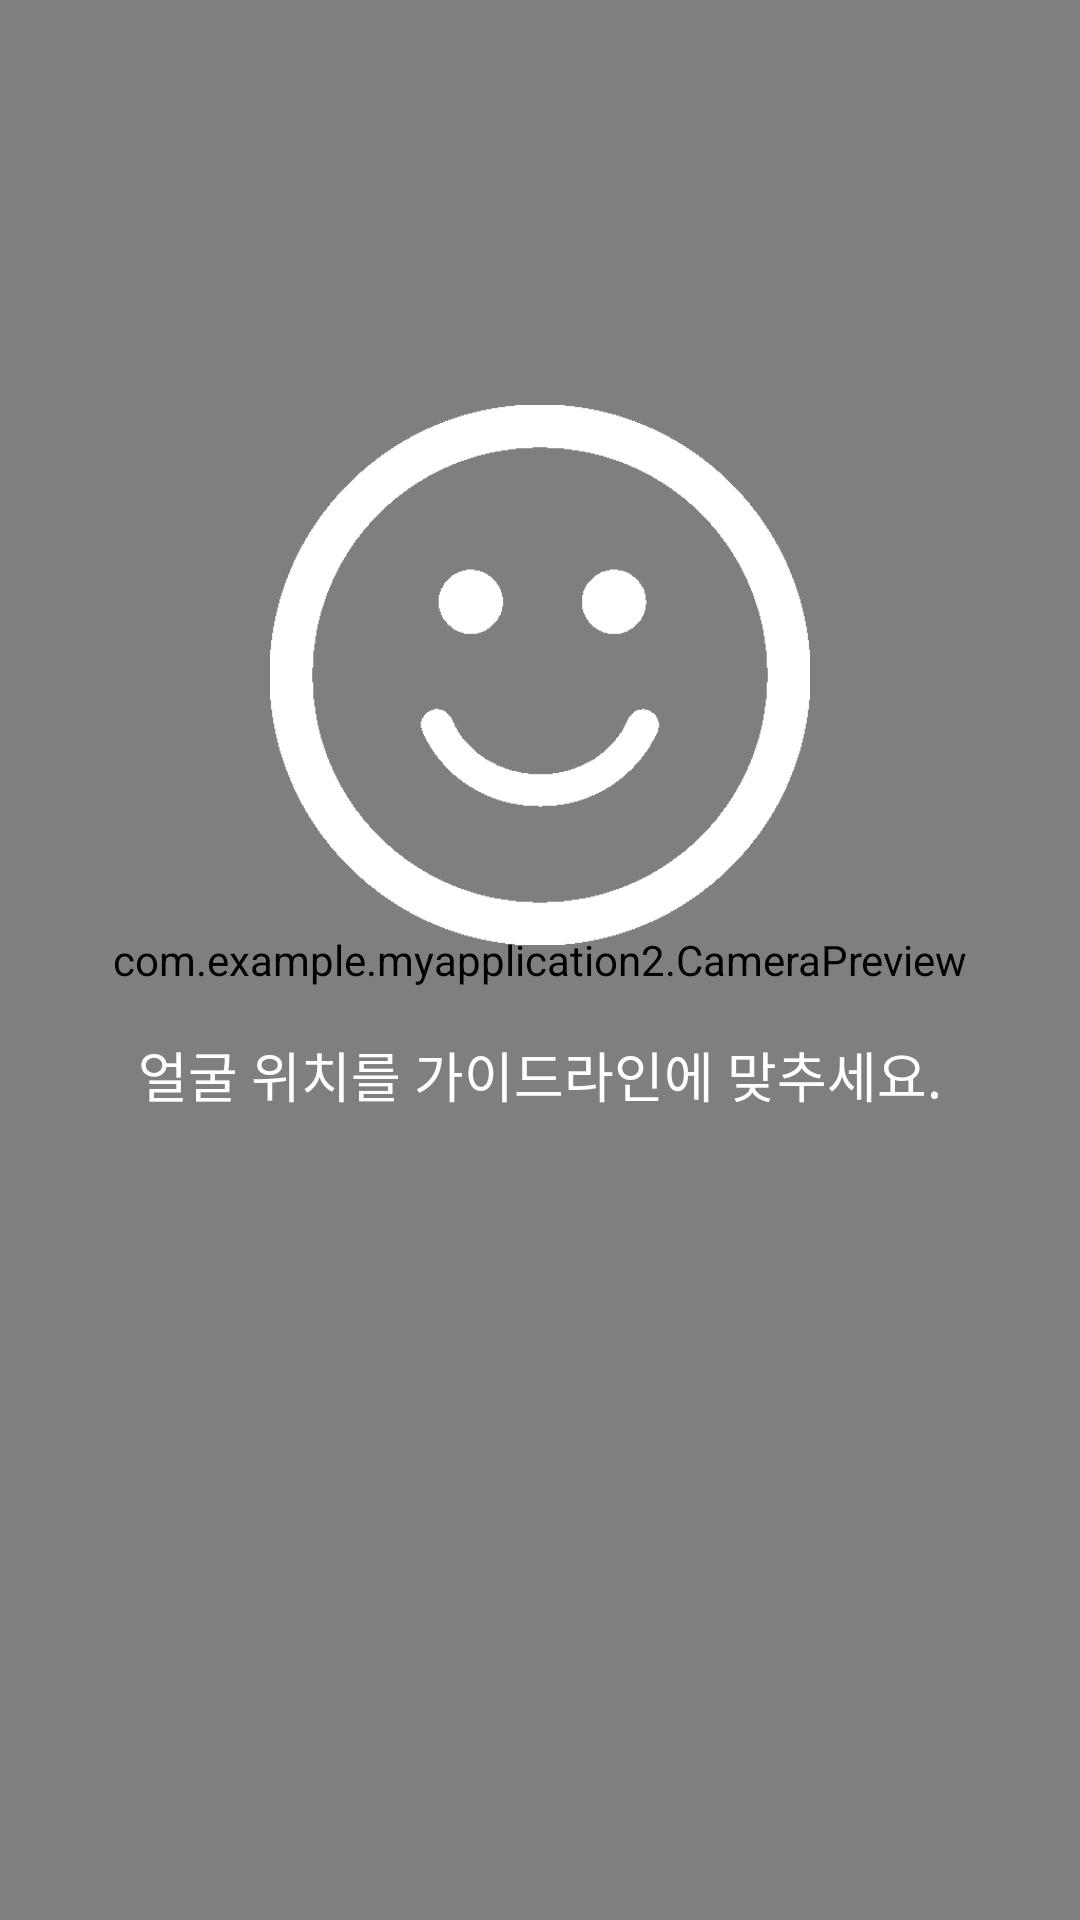

The Android layout XML behind this screen, and the referenced resources:
<!-- AndroidManifest.xml: application theme Theme.MyApplication2 -->
<!-- res/layout/activity_record.xml -->
<?xml version="1.0" encoding="utf-8"?>
<RelativeLayout xmlns:android="http://schemas.android.com/apk/res/android"
    xmlns:app="http://schemas.android.com/apk/res-auto"
    xmlns:tools="http://schemas.android.com/tools"
    android:layout_width="match_parent"
    android:layout_height="match_parent"
    android:background="@color/black"
    tools:context="com.example.myapplication2.RecordActivity1">

    <com.example.myapplication2.CameraPreview
        android:id="@+id/preview"
        android:layout_width="match_parent"
        android:layout_height="match_parent"
        android:layout_centerInParent="true"
        android:visibility="visible" />










    <RelativeLayout
        android:id="@+id/relativelayout_btns"
        android:orientation="horizontal"
        android:layout_height="wrap_content"
        android:layout_width="match_parent"
        android:layout_alignParentBottom="true"
        android:layout_gravity="bottom"
        android:layout_marginBottom="25dp"
        android:baselineAligned="true">

        <ImageView
            android:id="@+id/recStartBtn"
            android:layout_width="57dp"
            android:layout_height="57dp"
            android:layout_centerInParent="true"
            android:src="@drawable/ic_record_start"
            android:visibility="visible" />

        <ImageView
            android:id="@+id/recStopBtn"
            android:layout_height="57dp"
            android:layout_width="57dp"
            android:layout_centerInParent="true"
            android:src="@drawable/ic_record_stop"
            android:visibility="gone"/>

    </RelativeLayout>

    <LinearLayout
        android:id="@+id/guide"
        android:layout_width="match_parent"
        android:layout_height="wrap_content"
        android:layout_alignParentTop="true"
        android:layout_gravity="center"
        android:layout_marginStart="5dp"
        android:layout_marginTop="5dp"
        android:layout_marginEnd="5dp"
        android:layout_marginBottom="5dp"
        android:gravity="center"
        android:orientation="vertical"
        android:visibility="visible">

        <ImageView
            android:id="@+id/imageview_guideline"
            android:layout_width="180dp"
            android:layout_height="180dp"
            android:layout_marginTop="130dp"
            android:src="@drawable/ic_face"
            android:scaleType="fitXY"/>

        <TextView
            android:id="@+id/tv_guidetext"
            android:layout_width="wrap_content"
            android:layout_height="wrap_content"
            android:layout_gravity="center"
            android:layout_marginTop="30dp"
            android:text="얼굴 위치를 가이드라인에 맞추세요."
            android:textAlignment="center"
            android:textColor="#FFFFFF"
            android:textSize="18sp" />
    </LinearLayout>


</RelativeLayout>
<!-- resources referenced by this layout -->
<resources>
  <color name="black">#FF000000</color>
  <!-- drawable ic_analysis_start: png bitmap (drawable-v24, 9353 bytes) -->
  <!-- drawable ic_face: png bitmap (drawable-v24, 7426 bytes) -->
  <!-- drawable ic_record_stop: png bitmap (drawable-v24, 11440 bytes) -->
  <style name="Theme.MyApplication2" parent="Theme.MaterialComponents.DayNight.DarkActionBar">
          
          <item name="colorPrimary">@color/colorAccent</item>
          <item name="colorPrimaryVariant">@color/purple_700</item>
          <item name="colorOnPrimary">@color/white</item>
          
          <item name="colorSecondary">@color/colorAccent</item>
          <item name="colorSecondaryVariant">@color/teal_700</item>
          <item name="colorOnSecondary">@color/black</item>
          
          <item name="android:statusBarColor" tools:targetApi="l">?attr/colorPrimaryVariant</item>
          
      </style>
  <color name="colorAccent">#75a6ff</color>
  <color name="purple_700">#000000</color>
  <color name="white">#FFFFFFFF</color>
  <color name="teal_700">#FF018786</color>
</resources>
